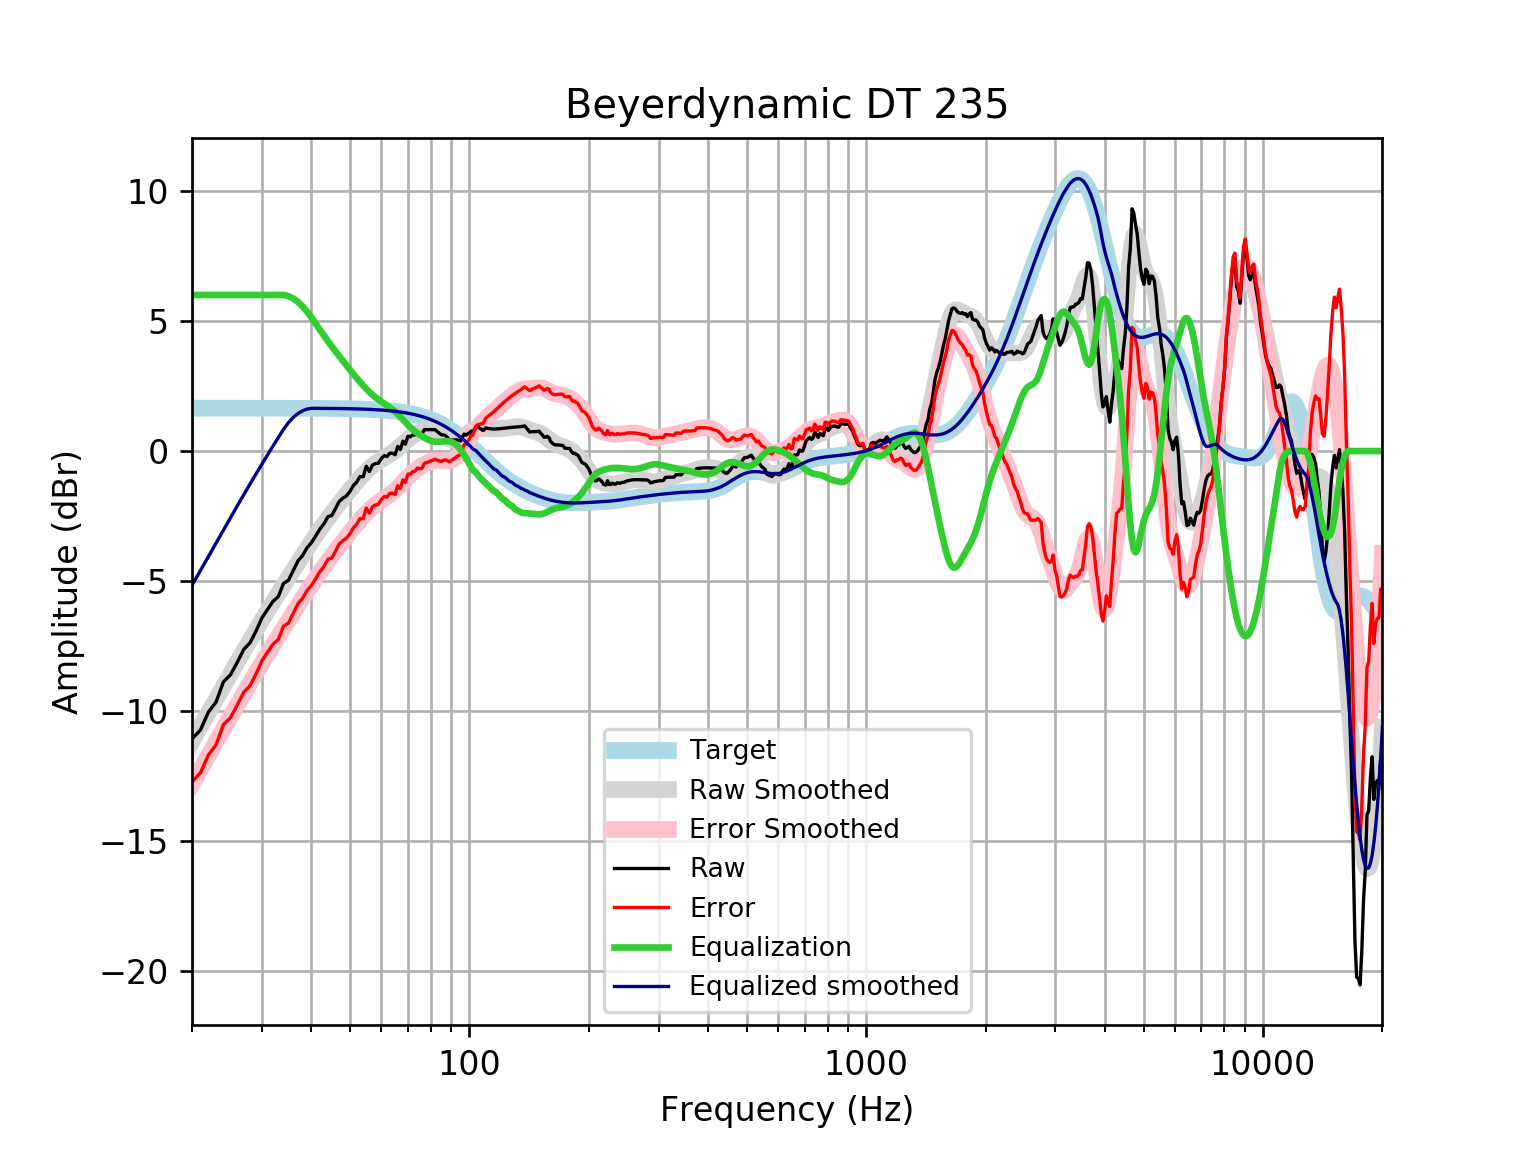

Data behind this chart, as committed beside it:
frequency, raw, error, smoothed, error_smoothed, equalization, equalized_raw, equalized_smoothed, target
20, -11.07, -12.71, -11.16, -12.81, 6, -5.065, -5.16, 1.648
21, -10.73, -12.38, -10.6, -12.25, 6.0, -4.728, -4.597, 1.648
22, -10.04, -11.68, -10.06, -11.7, 6.0, -4.036, -4.056, 1.648
23, -9.65, -11.3, -9.537, -11.18, 6.0, -3.65, -3.537, 1.648
24, -8.873, -10.52, -9.04, -10.69, 6, -2.873, -3.04, 1.648
25, -8.603, -10.25, -8.565, -10.21, 6.0, -2.603, -2.565, 1.648
26, -8.125, -9.772, -8.112, -9.76, 6.0, -2.125, -2.112, 1.648
27, -7.629, -9.276, -7.68, -9.328, 6, -1.629, -1.68, 1.648
28, -7.372, -9.02, -7.269, -8.917, 6, -1.372, -1.269, 1.647
29, -6.922, -8.569, -6.878, -8.525, 6, -0.9217, -0.8778, 1.647
30, -6.419, -8.067, -6.505, -8.152, 6.0, -0.4195, -0.505, 1.647
31, -6.089, -7.736, -6.149, -7.796, 6, -0.08932, -0.1493, 1.647
32, -5.779, -7.426, -5.809, -7.456, 6, 0.2207, 0.1909, 1.647
33, -5.597, -7.243, -5.483, -7.129, 6.0, 0.403, 0.5174, 1.647
34, -5.092, -6.738, -5.168, -6.814, 6, 0.908, 0.8317, 1.646
35, -4.969, -6.615, -4.865, -6.51, 5.956, 0.9865, 1.091, 1.646
36, -4.587, -6.232, -4.571, -6.216, 5.864, 1.277, 1.293, 1.645
37, -4.222, -5.867, -4.286, -5.931, 5.729, 1.506, 1.442, 1.645
38, -4.016, -5.66, -4.011, -5.656, 5.558, 1.543, 1.547, 1.644
39, -3.715, -5.359, -3.746, -5.39, 5.36, 1.645, 1.614, 1.644
40, -3.522, -5.164, -3.492, -5.135, 5.135, 1.614, 1.643, 1.643
41, -3.266, -4.908, -3.25, -4.892, 4.892, 1.625, 1.642, 1.642
42, -3.001, -4.642, -3.019, -4.66, 4.66, 1.659, 1.641, 1.641
43, -2.801, -4.441, -2.799, -4.439, 4.439, 1.637, 1.64, 1.64
44, -2.525, -4.163, -2.589, -4.228, 4.228, 1.703, 1.639, 1.639
45, -2.477, -4.114, -2.39, -4.027, 4.027, 1.55, 1.637, 1.637
46, -2.214, -3.85, -2.199, -3.834, 3.834, 1.62, 1.635, 1.635
47, -1.934, -3.568, -2.015, -3.649, 3.649, 1.715, 1.634, 1.633
48, -1.815, -3.446, -1.838, -3.469, 3.469, 1.654, 1.631, 1.631
49, -1.726, -3.355, -1.666, -3.295, 3.295, 1.569, 1.629, 1.629
50, -1.554, -3.181, -1.499, -3.125, 3.125, 1.571, 1.626, 1.626
51, -1.332, -2.955, -1.339, -2.962, 2.962, 1.63, 1.623, 1.623
52, -1.195, -2.815, -1.185, -2.805, 2.805, 1.61, 1.62, 1.62
53, -0.9821, -2.598, -1.04, -2.656, 2.656, 1.674, 1.616, 1.616
54, -0.9875, -2.599, -0.905, -2.517, 2.517, 1.529, 1.612, 1.612
55, -0.5852, -2.192, -0.7809, -2.388, 2.388, 1.803, 1.607, 1.607
56, -0.7864, -2.389, -0.6685, -2.271, 2.271, 1.484, 1.602, 1.602
57, -0.5381, -2.135, -0.5676, -2.164, 2.164, 1.626, 1.596, 1.596
58, -0.4847, -2.075, -0.4776, -2.068, 2.068, 1.583, 1.59, 1.59
59, -0.4646, -2.048, -0.3974, -1.981, 1.981, 1.516, 1.583, 1.583
60, -0.2909, -1.867, -0.325, -1.901, 1.901, 1.61, 1.576, 1.576
61, -0.1793, -1.747, -0.2581, -1.826, 1.826, 1.647, 1.568, 1.568
62, -0.2136, -1.772, -0.1936, -1.752, 1.752, 1.539, 1.559, 1.559
63, -0.08238, -1.631, -0.1284, -1.677, 1.677, 1.595, 1.549, 1.549
64, -0.08238, -1.621, -0.05936, -1.598, 1.598, 1.515, 1.538, 1.538
65, -0.1427, -1.67, 0.01559, -1.511, 1.511, 1.369, 1.527, 1.527
66, 0.1791, -1.335, 0.09715, -1.417, 1.417, 1.596, 1.514, 1.514
67, 0.05843, -1.443, 0.1842, -1.317, 1.317, 1.375, 1.501, 1.501
68, 0.3803, -1.106, 0.274, -1.212, 1.212, 1.593, 1.486, 1.486
69, 0.2596, -1.211, 0.3627, -1.108, 1.108, 1.367, 1.471, 1.471
70, 0.5674, -0.8863, 0.4463, -1.007, 1.007, 1.575, 1.454, 1.454
71, 0.5483, -0.8873, 0.5216, -0.914, 0.914, 1.462, 1.436, 1.436
72, 0.6217, -0.7944, 0.5867, -0.8294, 0.8294, 1.451, 1.416, 1.416
73, 0.6217, -0.7736, 0.6415, -0.7537, 0.7537, 1.375, 1.395, 1.395
74, 0.7222, -0.6507, 0.6872, -0.6858, 0.6858, 1.408, 1.373, 1.373
75, 0.6619, -0.6873, 0.7252, -0.624, 0.624, 1.286, 1.349, 1.349
76, 0.6619, -0.6621, 0.7569, -0.5671, 0.5671, 1.229, 1.324, 1.324
77, 0.8228, -0.4744, 0.7825, -0.5147, 0.5147, 1.338, 1.297, 1.297
78, 0.8228, -0.4461, 0.8014, -0.4674, 0.4674, 1.29, 1.269, 1.269
79, 0.8227, -0.4161, 0.812, -0.4268, 0.4268, 1.25, 1.239, 1.239
... 553 more rows
